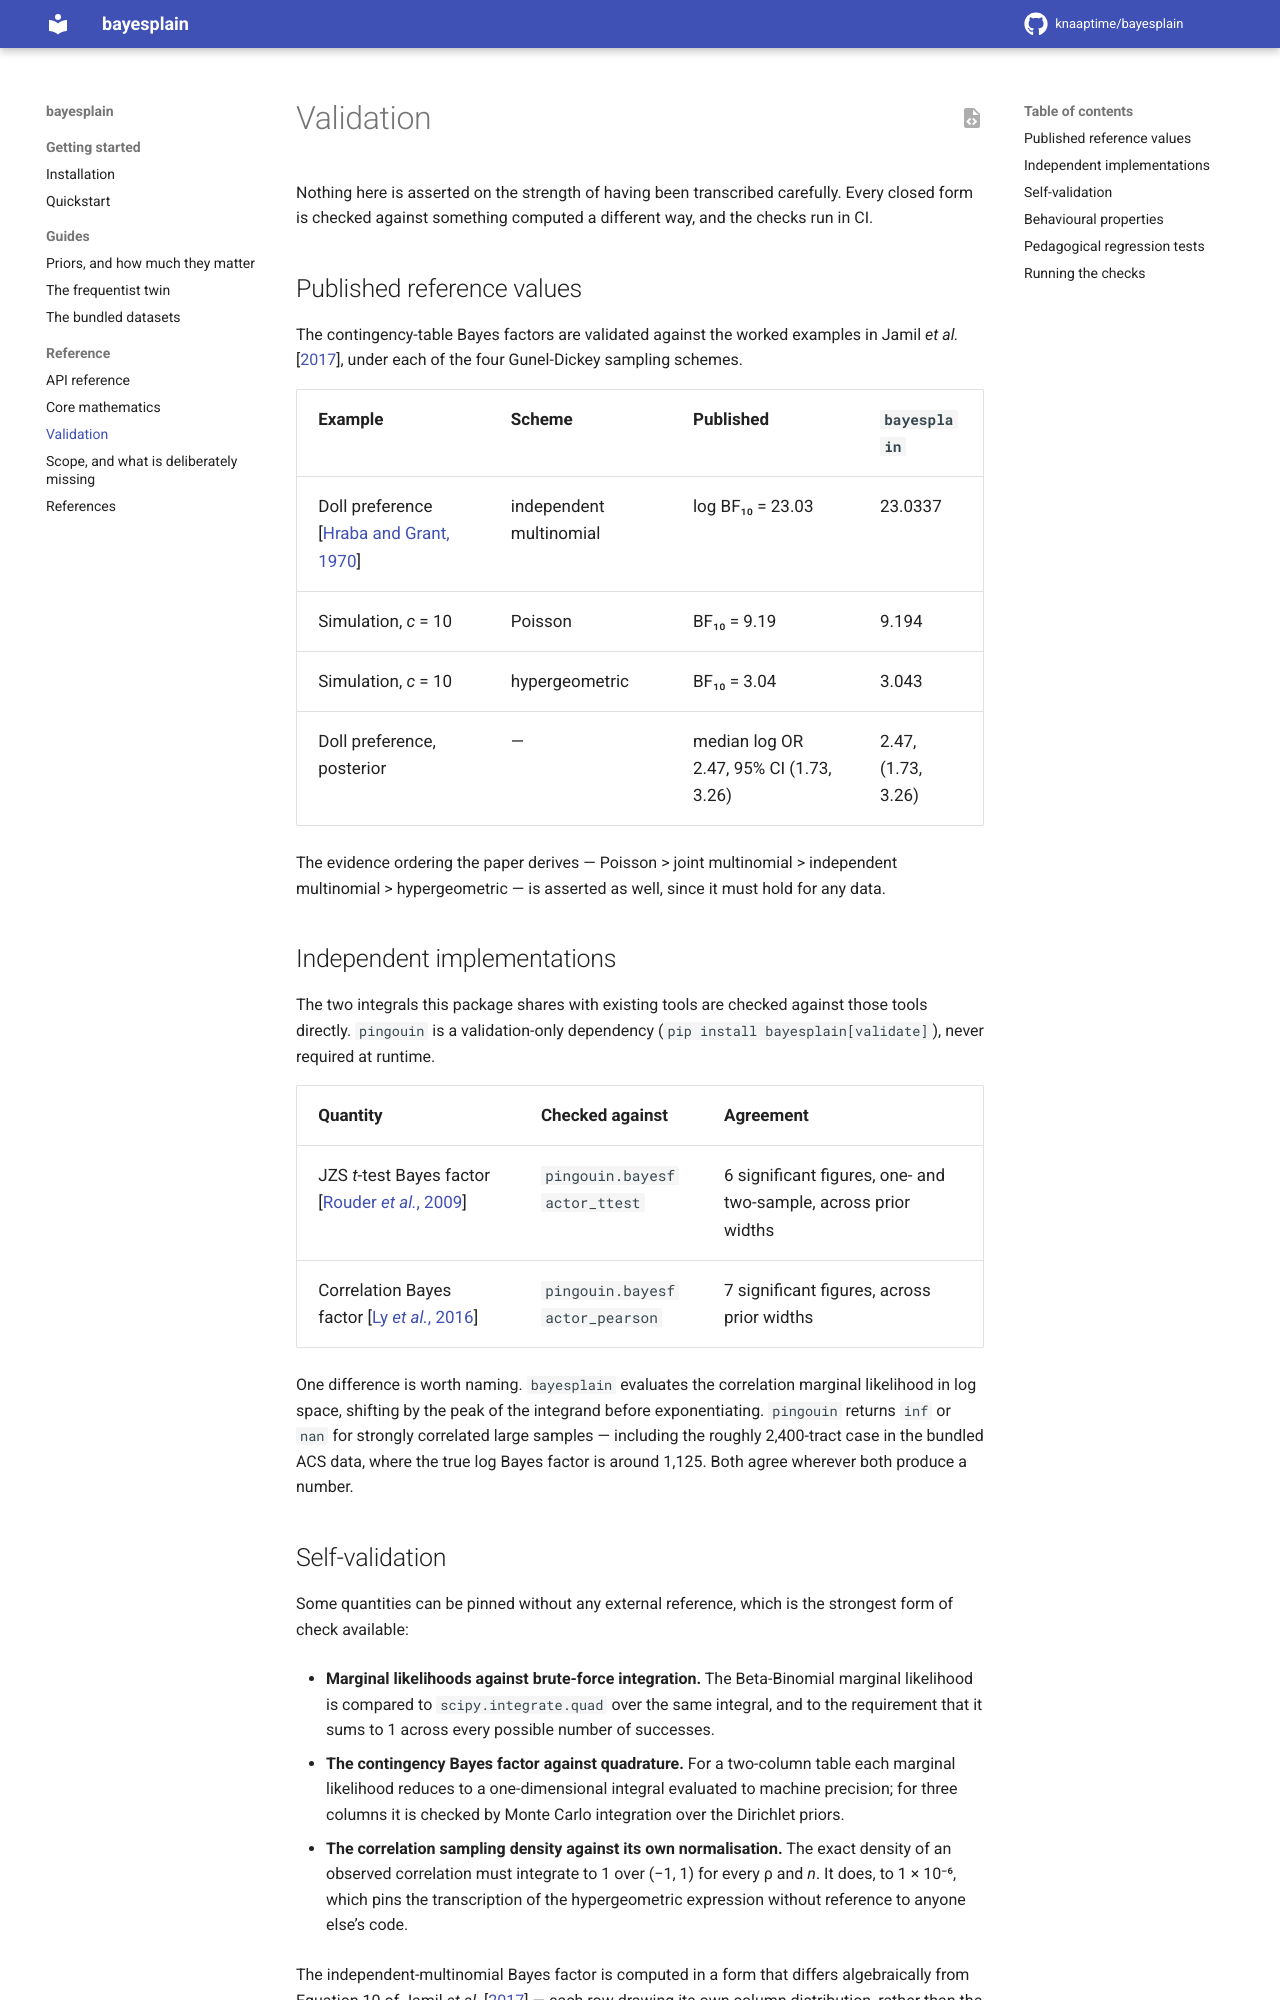

repository: knaaptime/bayesplain · page: dev/validation.html · generator: sphinx

# Validation

Nothing here is asserted on the strength of having been transcribed carefully.
Every closed form is checked against something computed a different way, and
the checks run in CI.

## Published reference values

The contingency-table Bayes factors are validated against the worked examples
in {cite:t}`jamil2017`, under each of the four Gunel-Dickey sampling schemes.

| Example | Scheme | Published | `bayesplain` |
| --- | --- | --- | --- |
| Doll preference {cite:p}`hraba1970` | independent multinomial | log BF₁₀ = 23.03 | 23.0337 |
| Simulation, *c* = 10 | Poisson | BF₁₀ = 9.19 | 9.194 |
| Simulation, *c* = 10 | hypergeometric | BF₁₀ = 3.04 | 3.043 |
| Doll preference, posterior | — | median log OR 2.47, 95% CI (1.73, 3.26) | 2.47, (1.73, 3.26) |

The evidence ordering the paper derives — Poisson > joint multinomial >
independent multinomial > hypergeometric — is asserted as well, since it must
hold for any data.

## Independent implementations

The two integrals this package shares with existing tools are checked against
those tools directly. `pingouin` is a validation-only dependency
(`pip install bayesplain[validate]`), never required at runtime.

| Quantity | Checked against | Agreement |
| --- | --- | --- |
| JZS *t*-test Bayes factor {cite:p}`rouder2009` | `pingouin.bayesfactor_ttest` | 6 significant figures, one- and two-sample, across prior widths |
| Correlation Bayes factor {cite:p}`ly2016` | `pingouin.bayesfactor_pearson` | 7 significant figures, across prior widths |

One difference is worth naming. `bayesplain` evaluates the correlation
marginal likelihood in log space, shifting by the peak of the integrand before
exponentiating. `pingouin` returns `inf` or `nan` for strongly correlated large
samples — including the roughly 2,400-tract case in the bundled ACS data, where
the true log Bayes factor is around 1,125. Both agree wherever both produce a
number.
